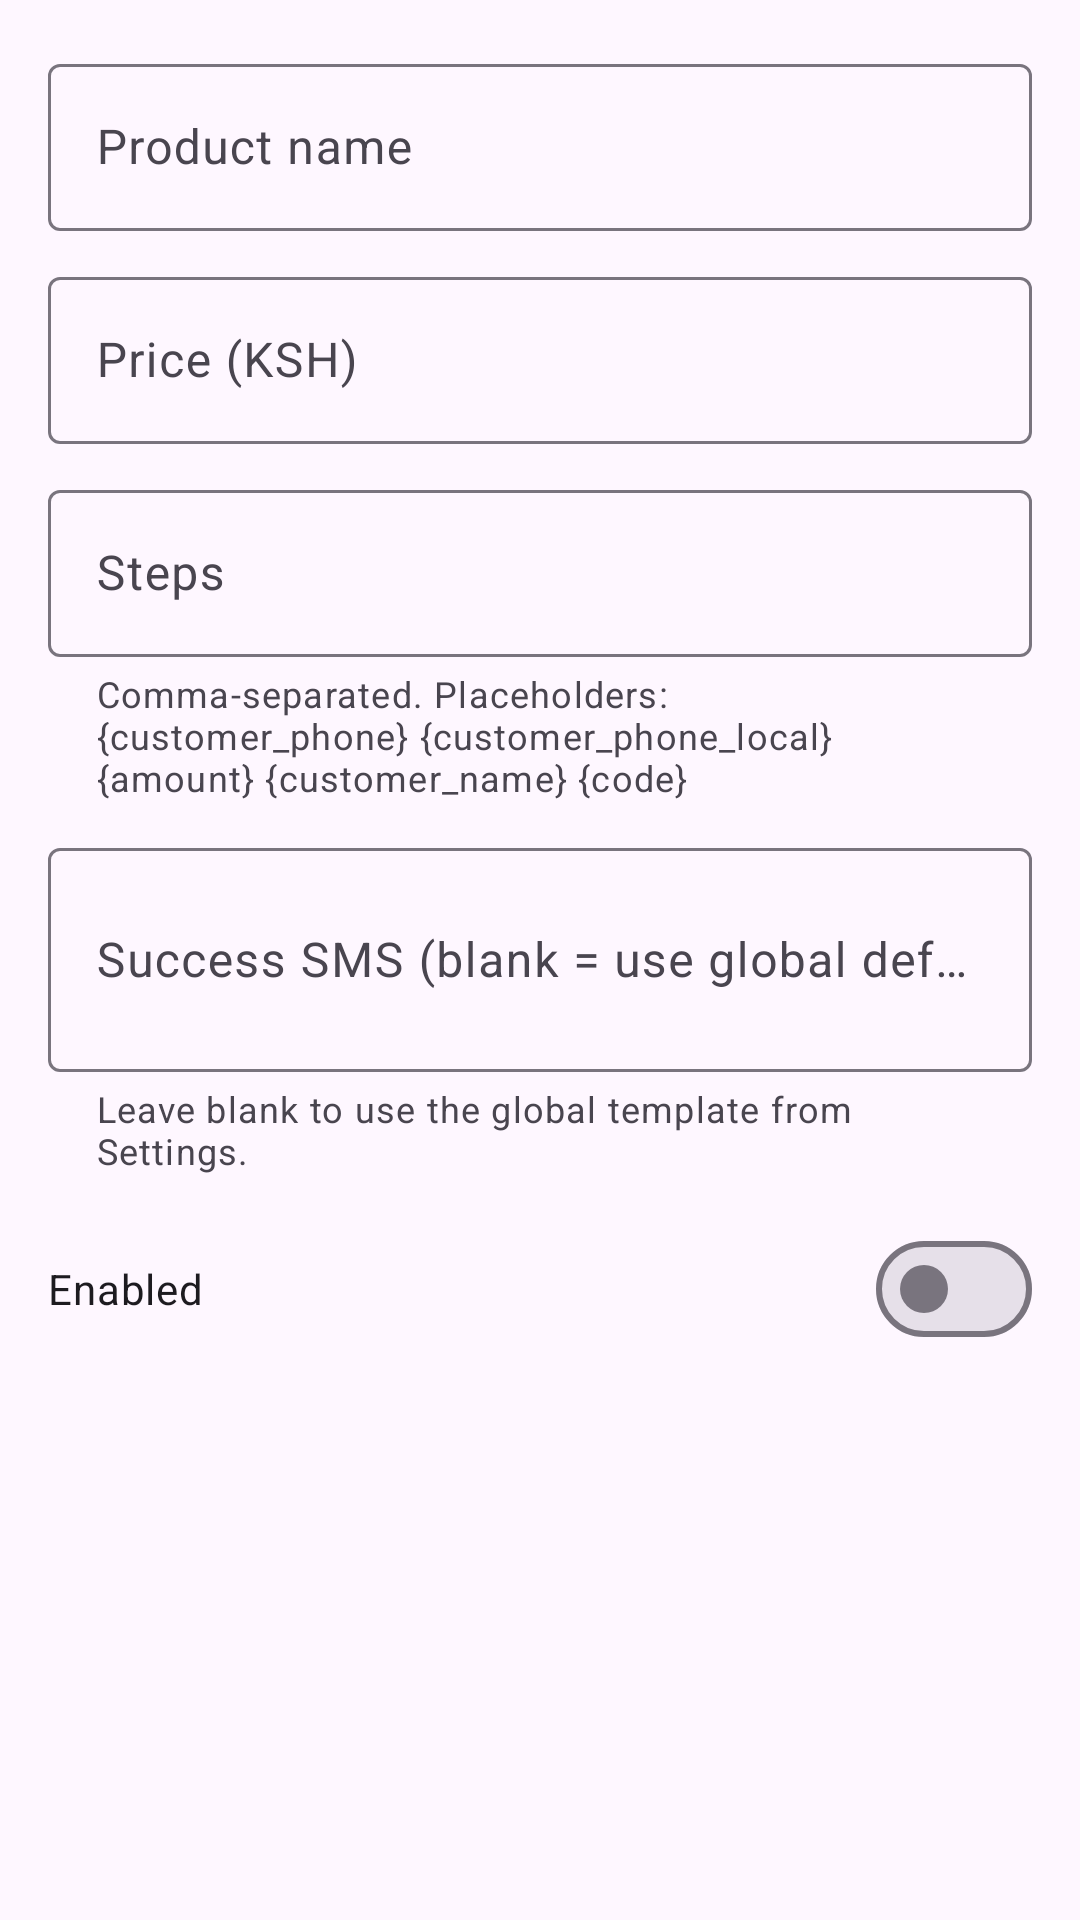

Layout XML and referenced resources for this Android screen:
<!-- AndroidManifest.xml: application theme Theme.Material3.Light.NoActionBar -->
<!-- res/layout/dialog_product_edit.xml -->
<?xml version="1.0" encoding="utf-8"?>
<ScrollView xmlns:android="http://schemas.android.com/apk/res/android"
    xmlns:app="http://schemas.android.com/apk/res-auto"
    android:layout_width="match_parent"
    android:layout_height="wrap_content">

    <LinearLayout
        android:layout_width="match_parent"
        android:layout_height="wrap_content"
        android:orientation="vertical"
        android:padding="16dp">

        <com.google.android.material.textfield.TextInputLayout
            style="@style/Widget.Material3.TextInputLayout.OutlinedBox"
            android:layout_width="match_parent"
            android:layout_height="wrap_content"
            android:hint="@string/products_field_name">

            <com.google.android.material.textfield.TextInputEditText
                android:id="@+id/etProductName"
                android:layout_width="match_parent"
                android:layout_height="wrap_content" />
        </com.google.android.material.textfield.TextInputLayout>

        <com.google.android.material.textfield.TextInputLayout
            style="@style/Widget.Material3.TextInputLayout.OutlinedBox"
            android:layout_width="match_parent"
            android:layout_height="wrap_content"
            android:layout_marginTop="10dp"
            android:hint="@string/products_field_price">

            <com.google.android.material.textfield.TextInputEditText
                android:id="@+id/etProductPrice"
                android:layout_width="match_parent"
                android:layout_height="wrap_content"
                android:inputType="numberDecimal" />
        </com.google.android.material.textfield.TextInputLayout>

        <com.google.android.material.textfield.TextInputLayout
            style="@style/Widget.Material3.TextInputLayout.OutlinedBox"
            android:layout_width="match_parent"
            android:layout_height="wrap_content"
            android:layout_marginTop="10dp"
            android:hint="@string/products_field_steps"
            app:helperText="@string/products_field_steps_help">

            <com.google.android.material.textfield.TextInputEditText
                android:id="@+id/etProductSteps"
                android:layout_width="match_parent"
                android:layout_height="wrap_content" />
        </com.google.android.material.textfield.TextInputLayout>

        <com.google.android.material.textfield.TextInputLayout
            style="@style/Widget.Material3.TextInputLayout.OutlinedBox"
            android:layout_width="match_parent"
            android:layout_height="wrap_content"
            android:layout_marginTop="10dp"
            android:hint="@string/products_field_message"
            app:helperText="@string/products_field_message_help">

            <com.google.android.material.textfield.TextInputEditText
                android:id="@+id/etProductMessage"
                android:layout_width="match_parent"
                android:layout_height="wrap_content"
                android:inputType="textMultiLine"
                android:minLines="2" />
        </com.google.android.material.textfield.TextInputLayout>

        <com.google.android.material.materialswitch.MaterialSwitch
            android:id="@+id/switchProductEnabled"
            android:layout_width="match_parent"
            android:layout_height="wrap_content"
            android:layout_marginTop="14dp"
            android:text="@string/products_field_enabled" />

    </LinearLayout>
</ScrollView>
<!-- resources referenced by this layout -->
<resources>
  <string name="products_field_enabled">Enabled</string>
  <string name="products_field_message">Success SMS (blank = use global default)</string>
  <string name="products_field_message_help">Leave blank to use the global template from Settings.</string>
  <string name="products_field_name">Product name</string>
  <string name="products_field_price">Price (KSH)</string>
  <string name="products_field_steps">Steps</string>
  <string name="products_field_steps_help">Comma‑separated. Placeholders: {customer_phone} {customer_phone_local} {amount} {customer_name} {code}</string>
</resources>
